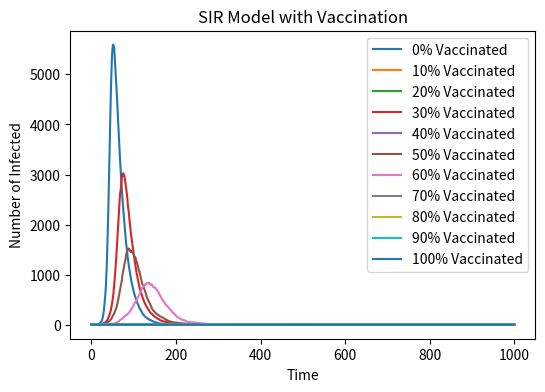

Reproduce this figure in Python. (Note: this script raises an exception after producing the figure.)
#import some neccessary libraries
import numpy as np
import matplotlib.pyplot as plt

# set Parameters
N = 10000
beta = 0.3
gamma = 0.05
initial_infected = 1
timesteps = 1000
vaccination_percentages = [0.0, 0.1, 0.2, 0.3, 0.4, 0.5, 0.6, 0.7, 0.8, 0.9, 1.0]

plt.figure(figsize=(6, 4), dpi=150)

for v in vaccination_percentages:
    vaccinated = int(N * v)
    S = [max(N - vaccinated - initial_infected, 0)]  # in case there is a negative number
    I = [initial_infected]
    R = [vaccinated]
    
    #to do infection analysis for each group
    for _ in range(timesteps):
        current_S = S[-1]
        current_I = I[-1]
        # Calculate new infections and recoveries
        infection_prob = beta * current_I / N
        new_infections = np.random.binomial(current_S, infection_prob)
        new_recoveries = np.random.binomial(current_I, gamma)
        # Update compartments
        next_S = current_S - new_infections
        next_I = current_I + new_infections - new_recoveries
        next_R = R[-1] + new_recoveries
        
        S.append(max(next_S, 0))
        I.append(max(next_I, 0))
        R.append(max(next_R, 0))

    plt.plot(I, label=f'{int(v*100)}% Vaccinated')

#draw the plot
plt.xlabel('Time')
plt.ylabel('Number of Infected')
plt.title('SIR Model with Vaccination')
plt.legend()
plt.savefig('/Users/<user>/Desktop/note/IBI1 8011/IBI1_2024-25/Practical6/SIR_vaccination_plot.png')
plt.show()